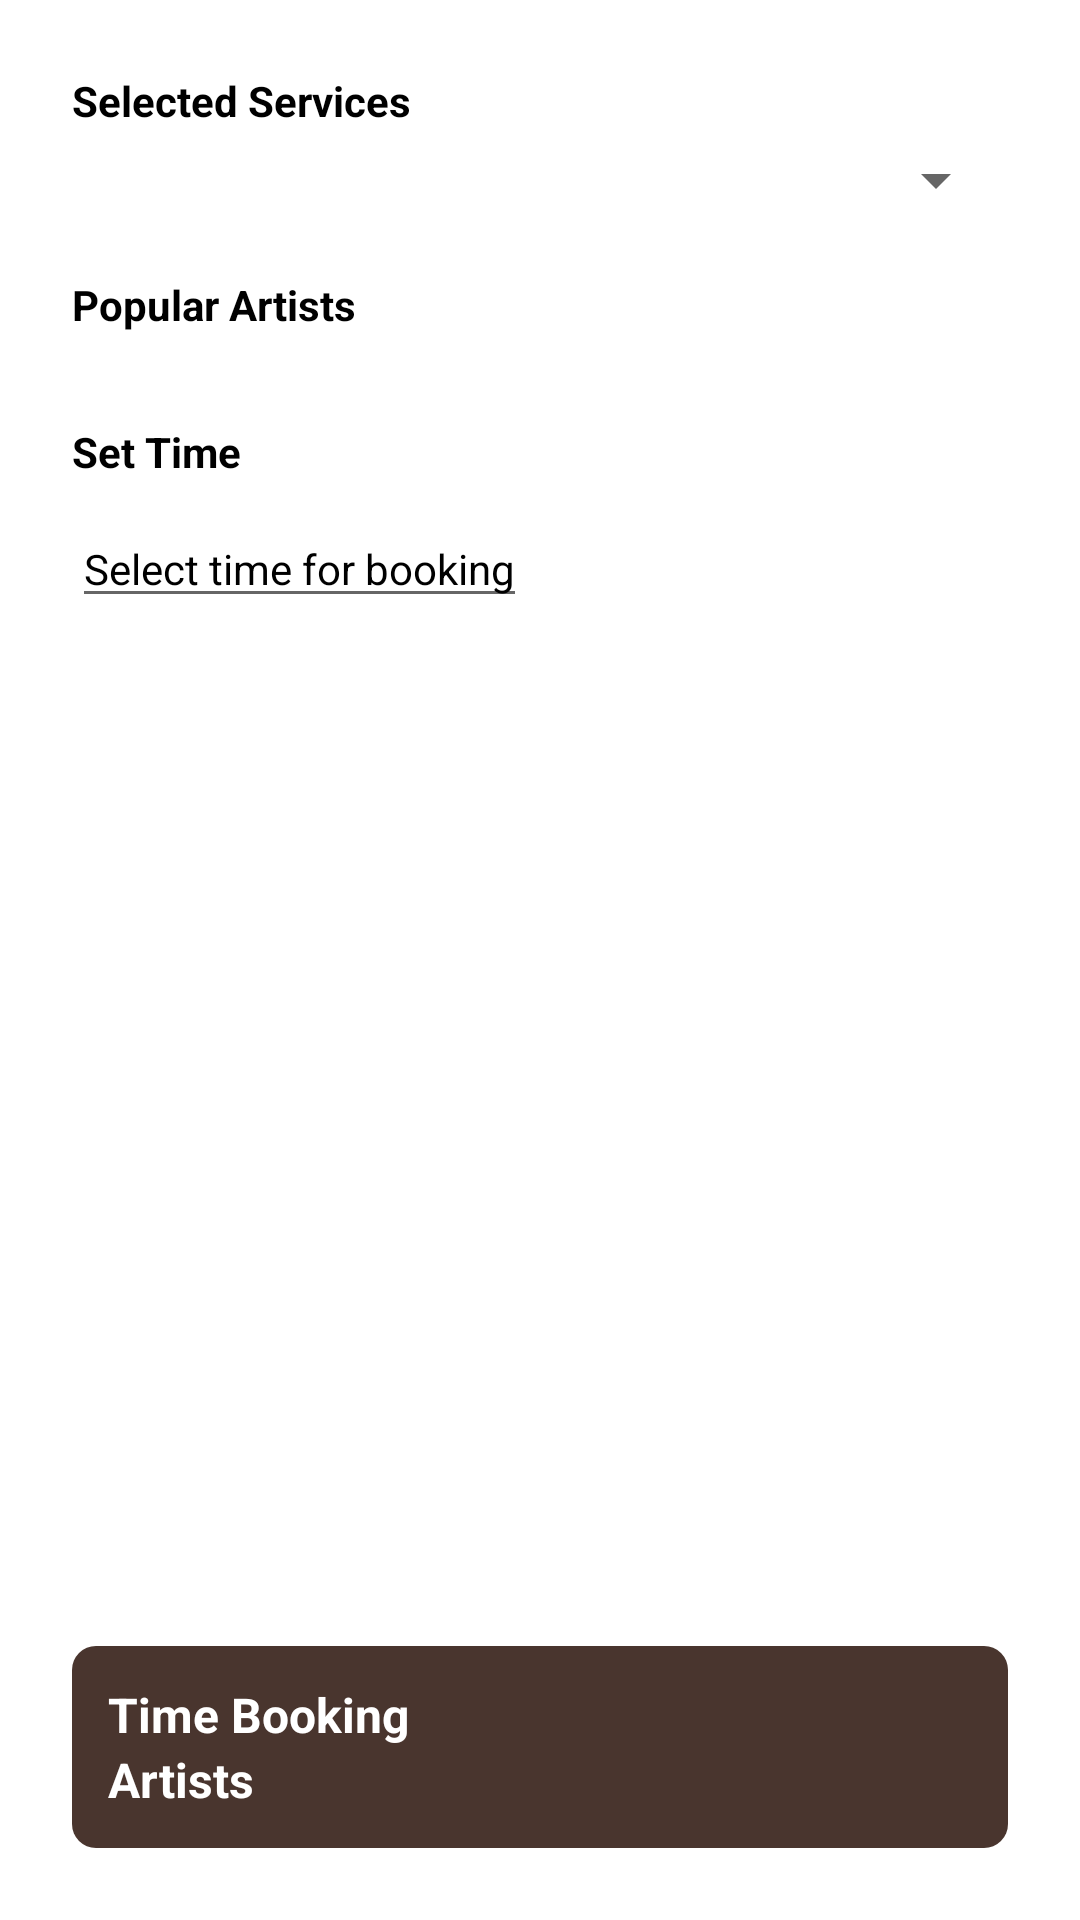

Write the Android layout XML for this screen, with the resource values it uses.
<!-- AndroidManifest.xml: application theme Theme.SeaSalon -->
<!-- res/layout/fragment_reservation.xml -->
<?xml version="1.0" encoding="utf-8"?>
<androidx.constraintlayout.widget.ConstraintLayout xmlns:android="http://schemas.android.com/apk/res/android"
    xmlns:app="http://schemas.android.com/apk/res-auto"
    xmlns:tools="http://schemas.android.com/tools"
    android:layout_width="match_parent"
    android:layout_height="match_parent"
    android:background="@color/white"
    android:padding="24dp"
    tools:context=".ui.reservation.ReservationFragment">

    <TextView
        android:id="@+id/textListServices"
        android:layout_width="wrap_content"
        android:layout_height="wrap_content"
        android:text="Selected Services"
        android:textColor="@color/black"
        android:textStyle="bold"
        app:layout_constraintStart_toStartOf="parent"
        app:layout_constraintTop_toTopOf="parent"/>

    <Spinner
        android:id="@+id/textListMenu"
        android:layout_width="match_parent"
        android:layout_height="wrap_content"
        android:layout_marginTop="5dp"
        android:textColor="@color/black"
        app:layout_constraintStart_toStartOf="parent"
        app:layout_constraintTop_toBottomOf="@+id/textListServices"/>











    <TextView
        android:id="@+id/nameArtists"
        android:layout_width="wrap_content"
        android:layout_height="wrap_content"
        android:text="Popular Artists"
        android:textColor="@color/black"
        android:textStyle="bold"
        android:layout_marginTop="20dp"
        app:layout_constraintStart_toStartOf="parent"
        app:layout_constraintTop_toBottomOf="@+id/textListMenu" />

    <androidx.recyclerview.widget.RecyclerView
        android:id="@+id/rv_artists"
        android:layout_width="match_parent"
        android:layout_height="0dp"
        android:layout_marginTop="10dp"
        app:layout_constraintEnd_toEndOf="@id/nameArtists"
        app:layout_constraintStart_toStartOf="@+id/nameArtists"
        app:layout_constraintTop_toBottomOf="@+id/nameArtists"/>

    <TextView
        android:id="@+id/textSetTime"
        android:layout_width="wrap_content"
        android:layout_height="wrap_content"
        android:text="Set Time"
        android:textColor="@color/black"
        android:textStyle="bold"
        android:layout_marginTop="20dp"
        app:layout_constraintStart_toStartOf="parent"
        app:layout_constraintTop_toBottomOf="@+id/rv_artists"/>

    <EditText
        android:id="@+id/textTime"
        android:layout_width="wrap_content"
        android:layout_height="wrap_content"
        android:textSize="14sp"
        android:hint="Select time for booking"
        android:textColorHint="@color/black"
        android:textColor="@color/black"
        android:focusable="false"
        android:clickable="false"
        android:cursorVisible="false"
        android:focusableInTouchMode="false"
        android:layout_marginTop="10dp"
        app:layout_constraintStart_toStartOf="parent"
        app:layout_constraintTop_toBottomOf="@+id/textSetTime"/>

    










    <androidx.recyclerview.widget.RecyclerView
        android:id="@+id/rv_TimeMorning"
        android:layout_width="match_parent"
        android:layout_height="0dp"
        app:layout_constraintEnd_toEndOf="parent"
        app:layout_constraintStart_toStartOf="parent"
        app:layout_constraintTop_toBottomOf="@+id/textTime">

    </androidx.recyclerview.widget.RecyclerView>

    <androidx.constraintlayout.widget.ConstraintLayout
        android:id="@+id/btnBooking"
        android:layout_width="match_parent"
        android:layout_height="wrap_content"
        android:background="@drawable/spinner_dropdown_background"
        android:padding="12dp"
        app:layout_constraintEnd_toEndOf="@+id/rv_TimeMorning"
        app:layout_constraintStart_toStartOf="@+id/rv_TimeMorning"
        app:layout_constraintBottom_toBottomOf="parent">

        <TextView
            android:id="@+id/textTimeReservation"
            android:layout_width="wrap_content"
            android:layout_height="wrap_content"
            android:text="Time Booking"
            android:textColor="@color/white"
            android:textSize="16sp"
            android:textStyle="bold"
            app:layout_constraintStart_toStartOf="parent"
            app:layout_constraintTop_toTopOf="parent"/>

        <TextView
            android:id="@+id/textArtists"
            android:layout_width="wrap_content"
            android:layout_height="wrap_content"
            android:text="Artists"
            android:textColor="@color/white"
            android:textSize="16sp"
            android:textStyle="bold"
            app:layout_constraintStart_toStartOf="parent"
            app:layout_constraintTop_toBottomOf="@+id/textTimeReservation"/>
    </androidx.constraintlayout.widget.ConstraintLayout>

</androidx.constraintlayout.widget.ConstraintLayout>
<!-- resources referenced by this layout -->
<resources>
  <color name="black">#FF000000</color>
  <color name="white">#FFFFFFFF</color>
  <!-- drawable spinner_dropdown_background (drawable) -->
  <shape xmlns:android="http://schemas.android.com/apk/res/android"
      android:shape="rectangle">
      <solid android:color="@color/blue_primary" />
      <corners android:radius="8dp" />
  </shape>
  <style name="Theme.SeaSalon" parent="Theme.MaterialComponents.DayNight.DarkActionBar">
          
          <item name="colorPrimary">@color/blue_primary</item>
          <item name="colorPrimaryVariant">@color/purple_700</item>
          <item name="colorOnPrimary">@color/white</item>
          
          <item name="colorSecondary">@color/teal_200</item>
          <item name="colorSecondaryVariant">@color/teal_700</item>
          <item name="colorOnSecondary">@color/white</item>
          
          <item name="android:statusBarColor">?attr/colorPrimaryVariant</item>
          
      </style>
  <color name="blue_primary">#49352E</color>
  <color name="purple_700">#49352E</color>
  <color name="teal_200">#49352E</color>
  <color name="teal_700">#49352E</color>
</resources>
